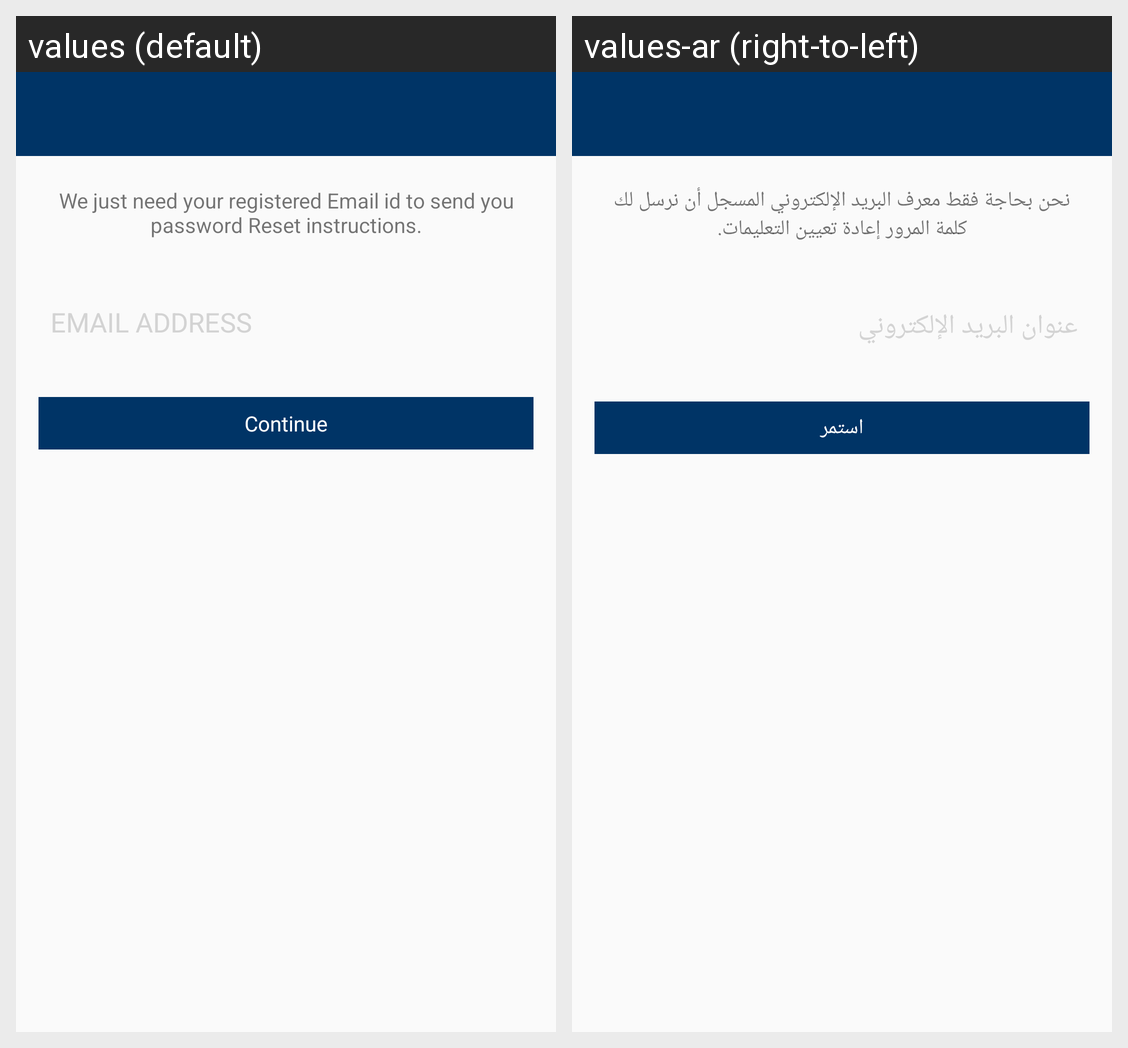

Locale-by-locale string values for the Android screen shown in this grid:
Android screen res/layout/activity_reset_passwords.xml rendered under 2 locales, left to right: values (default), values-ar (right-to-left). Device: Nexus 5 (rendered at 1080×1920; each locale shown at half size, 540×960, under a caption strip naming it); theme AppTheme.NoActionBar.
Strings drawn on this screen, with the default value and each locale's value (text and hints the layout hard-codes, and strings that could not be matched under every locale, appear in the picture but are not listed):

recoverpass
  values: We just need your registered Email id to send you password Reset instructions.
  values-ar: نحن بحاجة فقط معرف البريد الإلكتروني المسجل أن نرسل لك كلمة المرور إعادة تعيين التعليمات.

emailadd
  values: EMAIL ADDRESS
  values-ar: عنوان البريد الإلكتروني

contiue
  values: Continue
  values-ar: استمر
